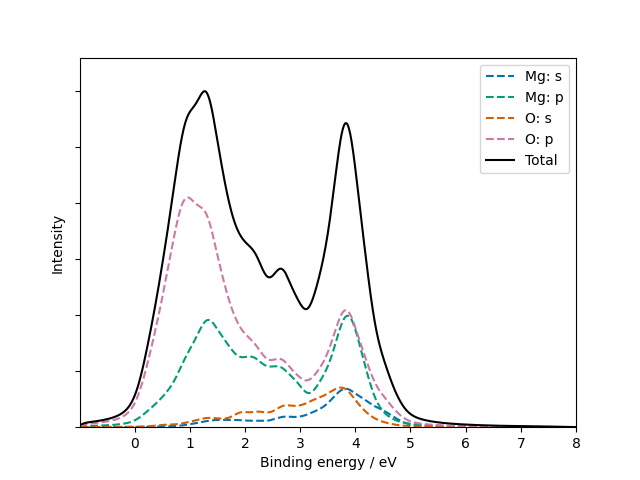

The table this chart was drawn from, first rows:
energy, total, Mg_s, Mg_p, O_s, O_p
8.0, 0.0001137, 2.218123770568143e-05, 3.5053574042218915e-05, 8.84318555306378e-06, 4.7668790956069126e-05
7.99, 0.0001257, 2.4397926123775105e-05, 3.8872361593417944e-05, 9.819703238071439e-06, 5.2617399145209324e-05
7.98, 0.0001379, 2.6633649573745498e-05, 4.2795213812137536e-05, 1.0827703806272232e-05, 5.765138791575876e-05
7.97, 0.0001502, 2.8867215489984153e-05, 4.6792170587877044e-05, 1.186068692053418e-05, 6.272776500283033e-05
7.96, 0.0001626, 3.107906388464269e-05, 5.083431597514893e-05, 1.291247556170247e-05, 6.780621024343276e-05
7.95, 0.000175, 3.325196968228444e-05, 5.4894803758529785e-05, 1.3977451603516461e-05, 7.285052424368669e-05
7.94, 0.0001872, 3.53715736899229e-05, 5.8949691299887574e-05, 1.505074008818697e-05, 7.782975186527845e-05
7.93, 0.0001993, 3.742671660999666e-05, 6.297853899986047e-05, 1.612833264849973e-05, 8.271892498659181e-05
7.92, 0.0002111, 3.940956809707789e-05, 6.696475464734715e-05, 1.720714620750852e-05, 8.749940356811833e-05
7.91, 0.0002227, 4.13155599767713e-05, 7.089568413593454e-05, 1.828501873979969e-05, 9.215882811607405e-05
7.9, 0.000234, 4.314314761318322e-05, 7.476247014507299e-05, 1.936064890134132e-05, 9.66907266350347e-05
7.89, 0.000245, 4.489343466339733e-05, 7.855971651475461e-05, 2.0433490253347984e-05, 0.0001011
7.88, 0.0002557, 4.65697032779513e-05, 8.228500693660307e-05, 2.1503613318353692e-05, 0.0001054
7.87, 0.0002662, 4.81768939813517e-05, 8.593833173754015e-05, 2.257154970780246e-05, 0.0001095
7.86, 0.0002765, 4.972107734463529e-05, 8.952147616194192e-05, 2.3638132130625363e-05, 0.0001136
7.85, 0.0002865, 5.120895394034538e-05, 9.303741848183733e-05, 2.4704342465355397e-05, 0.0001175
7.84, 0.0002963, 5.264741103409263e-05, 9.648977771106133e-05, 2.577117759106772e-05, 0.0001214
7.83, 0.0003059, 5.4043155210178495e-05, 9.988234009094394e-05, 2.683953970709736e-05, 0.0001252
7.82, 0.0003154, 5.540243078820652e-05, 0.0001032, 2.7910154801261293e-05, 0.0001289
7.81, 0.0003247, 5.6730825410946055e-05, 0.0001065, 2.8983520071015347e-05, 0.0001325
7.8, 0.0003339, 5.803315724693644e-05, 0.0001097, 3.0059878698902033e-05, 0.0001361
7.79, 0.000343, 5.93134332277776e-05, 0.0001129, 3.113921857500921e-05, 0.0001397
7.78, 0.000352, 6.057486471613807e-05, 0.0001161, 3.2221290394710315e-05, 0.0001432
7.77, 0.0003609, 6.181992582625767e-05, 0.0001191, 3.330564001122791e-05, 0.0001466
7.76, 0.0003697, 6.305043997856041e-05, 0.0001222, 3.439164990412863e-05, 0.0001501
7.75, 0.0003784, 6.426768175908187e-05, 0.0001252, 3.5478585017945154e-05, 0.0001534
7.74, 0.0003869, 6.547248334832703e-05, 0.0001281, 3.6565638899595406e-05, 0.0001568
7.73, 0.0003954, 6.666533729377119e-05, 0.000131, 3.7651976895305876e-05, 0.0001601
7.72, 0.0004038, 6.784648990771069e-05, 0.0001338, 3.873677405179994e-05, 0.0001634
7.71, 0.0004121, 6.901602184835451e-05, 0.0001366, 3.9819246221497854e-05, 0.0001666
7.7, 0.0004202, 7.017391434743564e-05, 0.0001394, 4.089867364194702e-05, 0.0001698
7.69, 0.0004283, 7.132010102190716e-05, 0.000142, 4.1974416913404755e-05, 0.0001729
7.68, 0.0004362, 7.245450625200876e-05, 0.0001447, 4.304592582177975e-05, 0.000176
7.67, 0.000444, 7.357707176679309e-05, 0.0001472, 4.411274184662807e-05, 0.0001791
7.66, 0.0004518, 7.468777341816274e-05, 0.0001498, 4.517449546346091e-05, 0.0001821
7.65, 0.0004594, 7.578663022063533e-05, 0.0001522, 4.623089950830768e-05, 0.0001851
7.64, 0.0004669, 7.687370765825149e-05, 0.0001547, 4.728173993372185e-05, 0.000188
7.63, 0.0004743, 7.794911707400489e-05, 0.000157, 4.832686526246798e-05, 0.000191
7.62, 0.0004816, 7.901301270944534e-05, 0.0001594, 4.936617595049853e-05, 0.0001938
7.61, 0.0004888, 8.006558768776987e-05, 0.0001617, 5.039961471644651e-05, 0.0001966
7.6, 0.0004959, 8.110706995602323e-05, 0.0001639, 5.142715869256113e-05, 0.0001994
7.59, 0.0005029, 8.213771893494133e-05, 0.0001661, 5.244881401410735e-05, 0.0002022
7.58, 0.0005098, 8.315782337600724e-05, 0.0001683, 5.3464613203908707e-05, 0.0002049
7.57, 0.0005167, 8.416770069806981e-05, 0.0001704, 5.447461544006167e-05, 0.0002076
7.56, 0.0005235, 8.516769787218537e-05, 0.0001726, 5.547890953272063e-05, 0.0002103
7.55, 0.0005302, 8.615819374452625e-05, 0.0001747, 5.647761919519189e-05, 0.0002129
7.54, 0.0005369, 8.713960253493214e-05, 0.0001767, 5.747090998962048e-05, 0.0002155
7.53, 0.0005435, 8.811237812521164e-05, 0.0001788, 5.845899717085488e-05, 0.0002181
7.52, 0.0005501, 8.907701865928267e-05, 0.0001809, 5.944215355351456e-05, 0.0002207
7.51, 0.0005566, 9.003407091929723e-05, 0.0001829, 6.0420716493205885e-05, 0.0002233
7.5, 0.0005631, 9.098413392008803e-05, 0.0001849, 6.13950931054016e-05, 0.0002258
7.49, 0.0005695, 9.192786117953716e-05, 0.0001869, 6.236576294238551e-05, 0.0002283
7.48, 0.000576, 9.2865961174178e-05, 0.0001889, 6.333327750308449e-05, 0.0002309
7.47, 0.0005824, 9.379919557501797e-05, 0.0001909, 6.429825615176127e-05, 0.0002334
7.46, 0.0005888, 9.472837497378201e-05, 0.0001929, 6.526137825537511e-05, 0.0002359
7.45, 0.0005951, 9.565435194826193e-05, 0.0001949, 6.622337159970369e-05, 0.0002383
7.44, 0.0006015, 9.657801146941032e-05, 0.0001969, 6.7184997393887e-05, 0.0002408
7.43, 0.0006078, 9.750025881335044e-05, 0.0001989, 6.814703240509584e-05, 0.0002433
7.42, 0.0006142, 9.842200529915451e-05, 0.0002008, 6.91102489643386e-05, 0.0002458
7.41, 0.0006205, 9.934415231870579e-05, 0.0002028, 7.007539373846887e-05, 0.0002483
... 840 more rows
